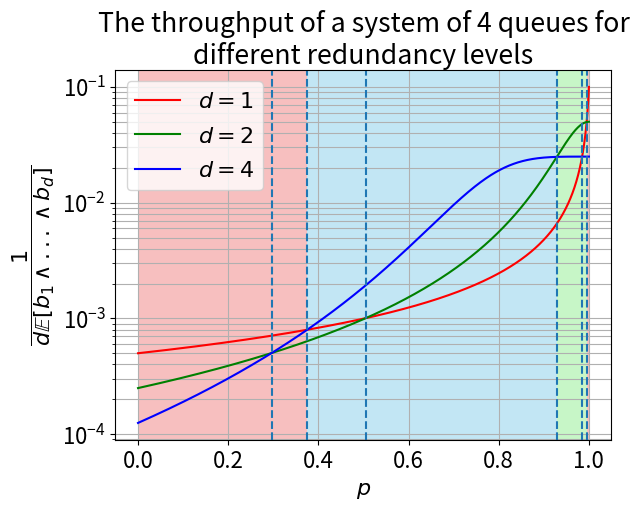

This chart was generated by the following Python code:
import numpy as np
import matplotlib.pyplot as plt

########################################################################################################################
# The purpose of this file is to try and find parameters that display different behaviours under different redundancy
# levels for a system with 4 servers and the redundancy-d (level) is in [1, 2, 4]. The method used is scanning the
# probability (@p) for a usual workload (@alpha) job and plot the constraining formulas dictated by @alpha, @p, @mu
# (while @mu is the service rate of each server) and the level of redundancy used. We assume that servers have the same
# @mu.
# Here, we specifically look for a certain @mu and @alpha, what are the @p and betas that give us a change for the
# better with d=2 and a change for the worse with d=4 (all compared to d=1).
########################################################################################################################

########################################################################################################################
#   CONSTANTS
########################################################################################################################
# alpha = 10
# mu = 0.001
# p_resolution = 1000

########################################################################################################################
#   LAMBDAS
########################################################################################################################
# These are actually the formulas that constrain the value of beta (unusual big workload job).
# d = 1
# f = lambda p: ((1.0 / mu) - float(alpha) * p) / (1.0 - p)
# # d = 2
# g = lambda p: ((1.0 / (2.0 * mu)) - float(alpha) * (1.0 - (1.0 - p) ** 2)) / ((1.0 - p) ** 2)
# # d = 4
# h = lambda p: ((1.0 / (4.0 * mu)) - float(alpha) * (1.0 - (1.0 - p) ** 2)) / ((1.0 - p) ** 4)


########################################################################################################################
#   MAIN
########################################################################################################################
# The '30' is there to provide better scaling for relevant plot.
# px = [float(x)/p_resolution for x in range(1, p_resolution-30)]
# fp = [f(p) for p in px]
# gp = [g(p) for p in px]
# hp = [h(p) for p in px]

########################################################################################################################
#   PLOTS
########################################################################################################################
# for y in range(90, 121):
#     plt.plot(px, [y for x in px], linestyle='dashed', color='grey')
# plt.plot(px, fp, 'red', label=r'$f(p)$')
# plt.plot(px, gp, 'green', label=r'$g(p)$')
# plt.plot(px, hp, 'blue', label=r'$h(p)$')

# plt.semilogy(px, fp, 'red', label=r'$f(p)$')
# plt.semilogy(px, gp, 'green', label=r'$g(p)$')
# plt.semilogy(px, hp, 'blue', label=r'$h(p)$')
# # plt.fill_between(px, gp, hp, where=(gp >= hp), facecolor='lightgreen', interpolate=True)
# plt.xlabel(r'$p$')
# plt.ylabel(r'$\beta$')
# plt.legend()
# plt.xlim(0.1)
# # plt.ylim(0.0, 1.0 / miu)
# # plt.savefig('alpha=' + str(alpha) + ',mu=' + str(miu) + '.png')
# plt.show()


plt.rcParams.update({'font.size': 16})
alpha = 10.0
beta = 2000.0
f_p_d = lambda p, d: 1.0 / (d*(alpha*(1.0-(1.0-p)**d) + beta*(1.0-p)**d))
px = np.arange(0, 1.00001, 0.00001)
d1 = [f_p_d(p, 1) for p in px]
d2 = [f_p_d(p, 2) for p in px]
d4 = [f_p_d(p, 4) for p in px]
maximas = [0 for i in range(len(px)+1)]
for x in range(len(px)):
    maximas[x] = 1
    if d1[x] < d2[x]:
        maximas[x] = 2
        if d2[x] < d4[x]: maximas[x] = 4
    elif d1[x] < d4[x]:
        maximas[x] = 4
        if d4[x] < d2[x]: maximas[x] = 2
low = 0
high = 0
val = maximas[0]
for x in range(len(px)+1):
    if val == maximas[x]: continue
    color = ('lightcoral' if val == 1 else ('lightgreen' if val == 2 else 'skyblue'))
    high = x-1
    plt.axvspan(px[low], px[high], facecolor=color, alpha=0.5)
    low = x-1
    val = maximas[x]
p_12 = 0.5050766708
p_21 = 0.9949
p_14 = 0.3751469735
p_41 = 0.9849
p_24 = 0.2964921257
p_42 = 0.9287
plt.semilogy(px, d1, 'red', label=r'$d=1$')
plt.semilogy(px, d2, 'green', label=r'$d=2$')
plt.semilogy(px, d4, 'blue', label=r'$d=4$')
plt.axvline(p_12, linestyle='--')
plt.axvline(p_21, linestyle='--')
plt.axvline(p_14, linestyle='--')
plt.axvline(p_41, linestyle='--')
plt.axvline(p_24, linestyle='--')
plt.axvline(p_42, linestyle='--')
plt.xlabel(r'$p$')
plt.ylabel(r'$\dfrac{1}{d\mathbb{E}[b_{1} \wedge ... \wedge b_{d}]}$')
plt.legend()
plt.grid(True, which="both")
plt.title(r'The throughput of a system of 4 queues for different redundancy levels',
          wrap=True)
# plt.figtext(0.5, 0.03, r'$\alpha=$' + str(int(alpha)) + r', $\beta=$' + str(int(beta)) + r', $n=4$', wrap=True,
#             horizontalalignment='center', fontsize=8)
plt.show()
